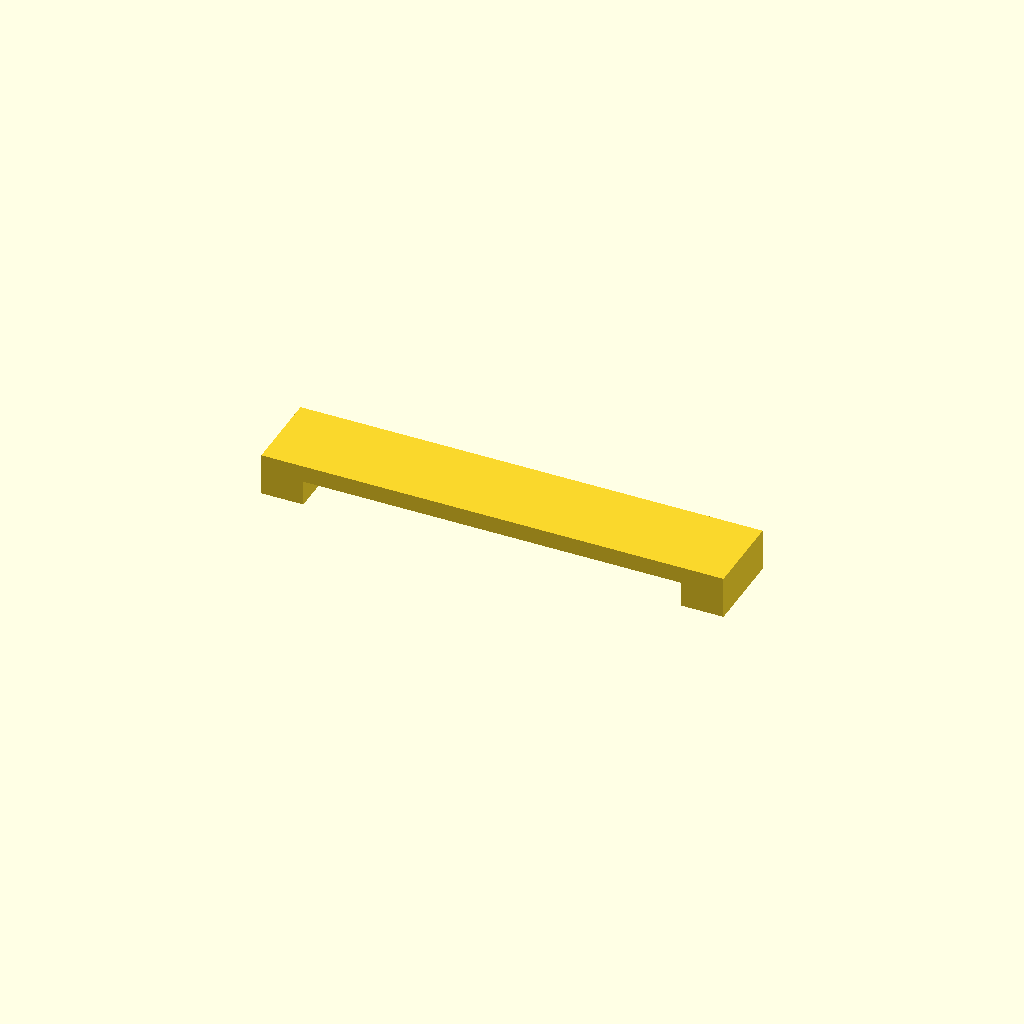
Cell 1 — every parameter at its default value.
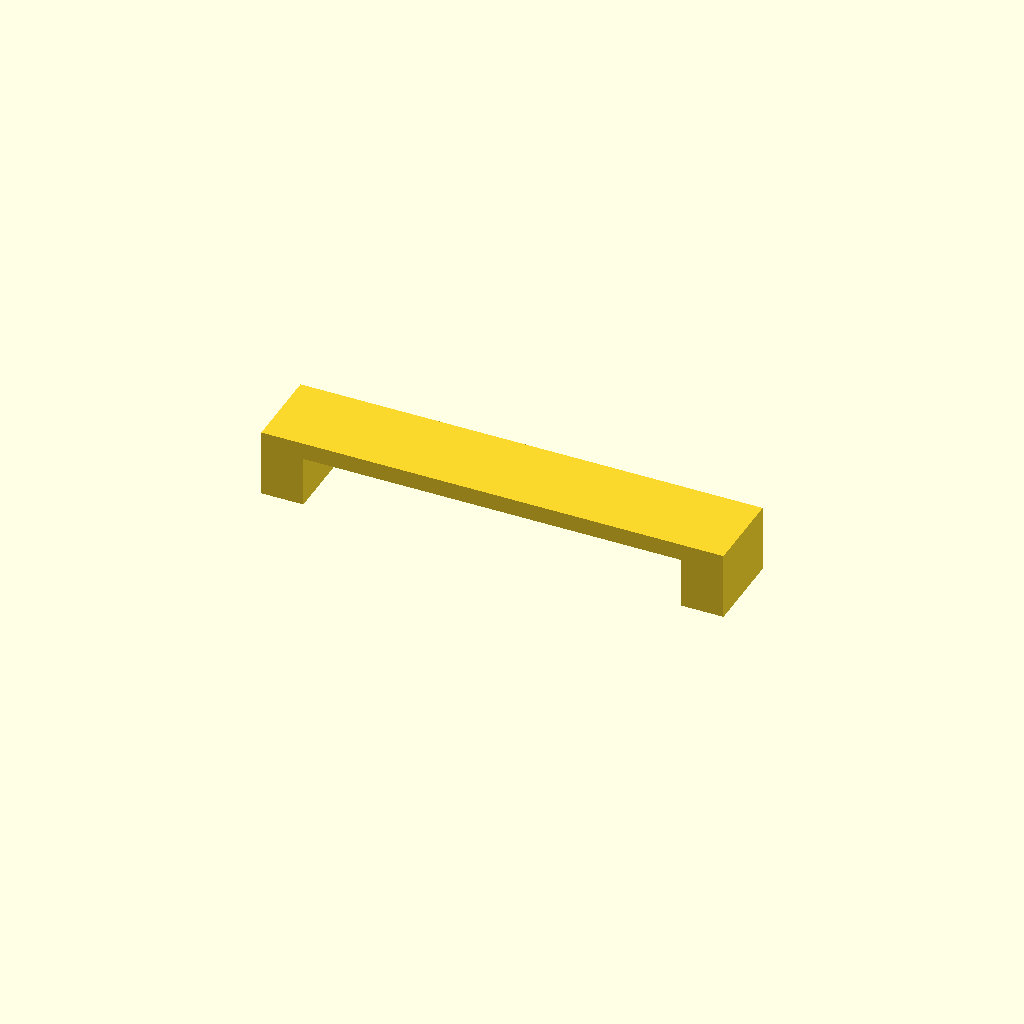
Cell 2: the same model with h = 6.
One fixed orthographic camera (rotation 55°, 0°, 25°; colour scheme Cornfield) for every cell.
OpenSCAD source file 3d_printing/bridges/bridge.scad:
w1 = 30;
w2 = 60;
h = 3;

for(w=[50])
{
  translate([0, w, 0])
  {
    for(dx=[0, w])
      translate([dx, 0, 0])
        cube([5, 10, h]);
    translate([0, 0, h])
      cube([5+w, 10, 2]);
  }
}
Parameter table extracted from the source (name, type, default, range or options):
w1: number, default 30
w2: number, default 60
h: number, default 3
